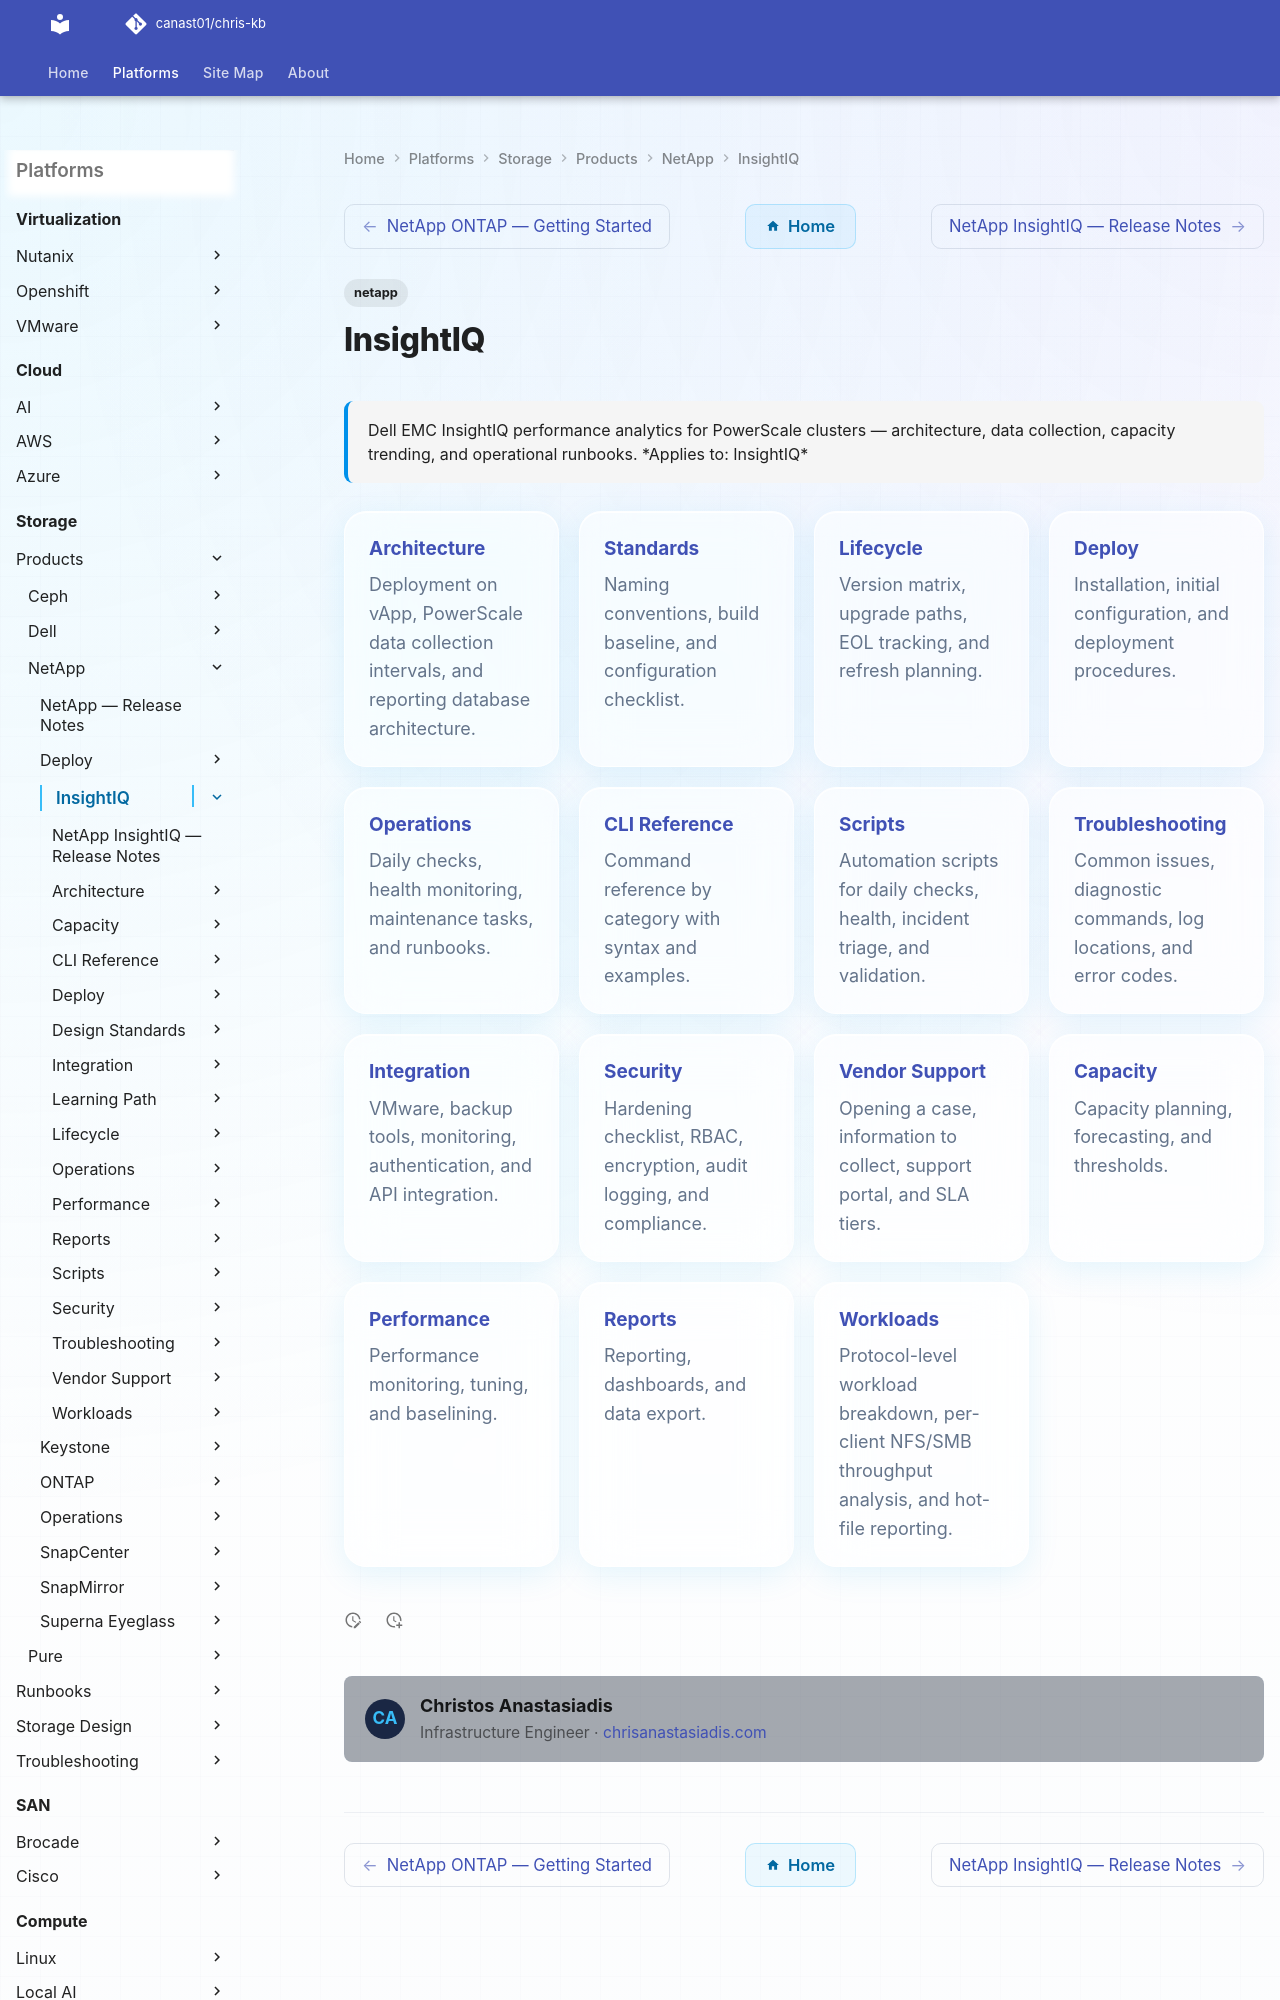

repository: canast01/chris-kb · page: storage/products/netapp/insightiq/index.html · generator: mkdocs

---
tags:
  - netapp
description: "Dell EMC InsightIQ performance analytics for PowerScale clusters — architecture, data collection, capacity trending, and operational runbooks."
---
# InsightIQ

<div class="kb-summary">
Dell EMC InsightIQ performance analytics for PowerScale clusters — architecture, data collection, capacity trending, and operational runbooks.

*Applies to: InsightIQ*
</div>

<div class="kb-grid kb-grid-5">
<a class="kb-card" href="architecture/"><strong>Architecture</strong><span>Deployment on vApp, PowerScale data collection intervals, and reporting database architecture.</span></a>
<a class="kb-card" href="design-standards/"><strong>Standards</strong><span>Naming conventions, build baseline, and configuration checklist.</span></a>
<a class="kb-card" href="lifecycle/"><strong>Lifecycle</strong><span>Version matrix, upgrade paths, EOL tracking, and refresh planning.</span></a>
<a class="kb-card" href="deploy/">
  <strong>Deploy</strong>
  <span>Installation, initial configuration, and deployment procedures.</span>
</a>
